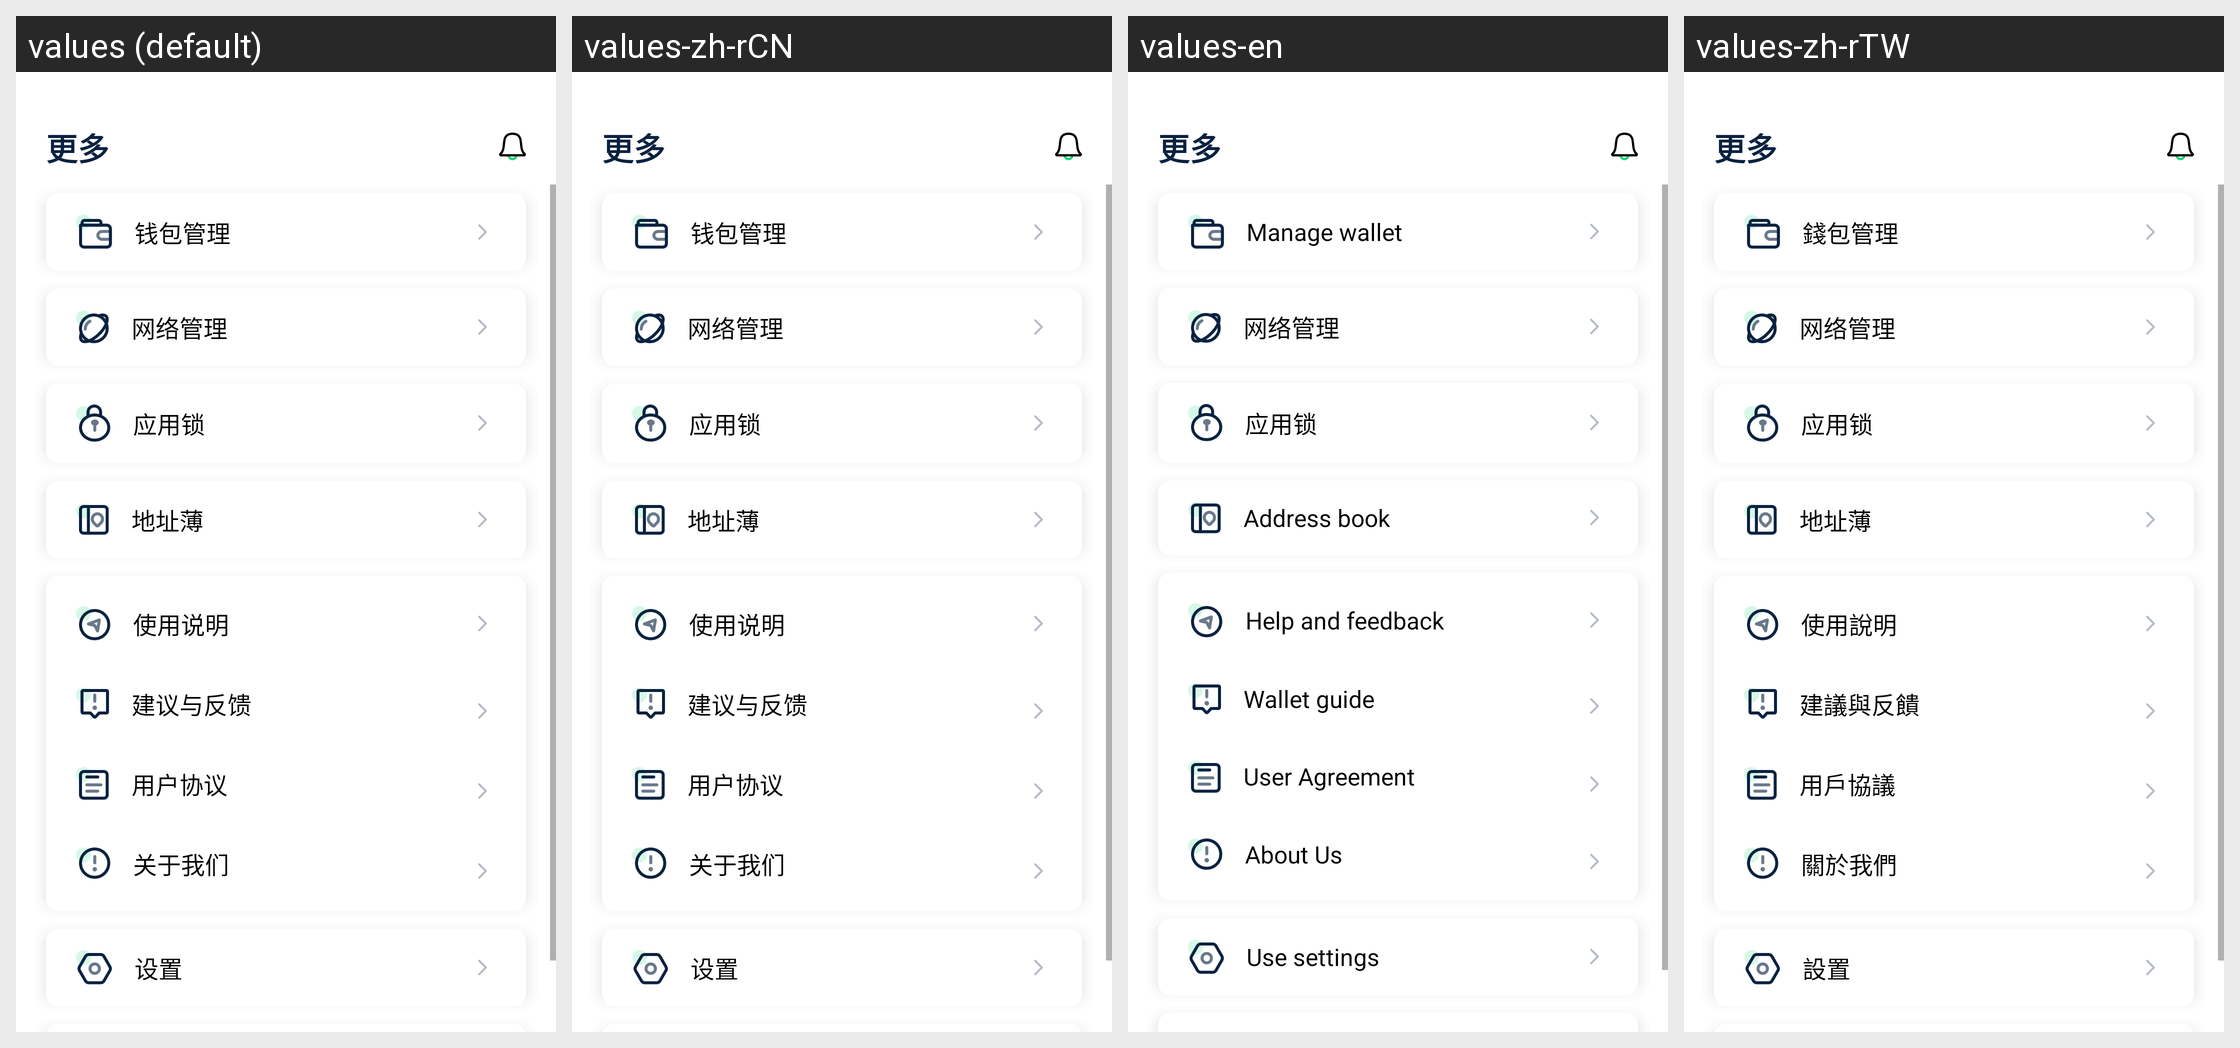

Here is an Android app screen in its default locale and in the app's own translations. Write out the translated-string differences for the strings that appear on this screen.
Android screen res/layout/fragment_mine.xml rendered under 4 locales, left to right: values (default), values-zh-rCN, values-en, values-zh-rTW. Device: Nexus 5 (rendered at 1080×1920; each locale shown at half size, 540×960, under a caption strip naming it); theme Theme.Design.Light.NoActionBar.
Strings drawn on this screen, with the default value and each locale's value (text and hints the layout hard-codes, and strings that could not be matched under every locale, appear in the picture but are not listed):

more
  values: 更多
  values-zh-rCN: 更多
  values-en: 更多
  values-zh-rTW: 更多

qbgl
  values: 钱包管理
  values-zh-rCN: 钱包管理
  values-en: Manage wallet
  values-zh-rTW: 錢包管理

wlgl
  values: 网络管理
  values-zh-rCN: 网络管理
  values-en: 网络管理
  values-zh-rTW: 网络管理

yys
  values: 应用锁
  values-zh-rCN: 应用锁
  values-en: 应用锁
  values-zh-rTW: 应用锁

dzb
  values: 地址薄
  values-zh-rCN: 地址薄
  values-en: Address book
  values-zh-rTW: 地址薄

bzfk
  values: 使用说明
  values-zh-rCN: 使用说明
  values-en: Help and feedback
  values-zh-rTW: 使用說明

qbzn
  values: 建议与反馈
  values-zh-rCN: 建议与反馈
  values-en: Wallet guide
  values-zh-rTW: 建議與反饋

yhxy
  values: 用户协议
  values-zh-rCN: 用户协议
  values-en: User Agreement
  values-zh-rTW: 用戶協議

gywm
  values: 关于我们
  values-zh-rCN: 关于我们
  values-en: About Us
  values-zh-rTW: 關於我們

sysz
  values: 设置
  values-zh-rCN: 设置
  values-en: Use settings
  values-zh-rTW: 設置
